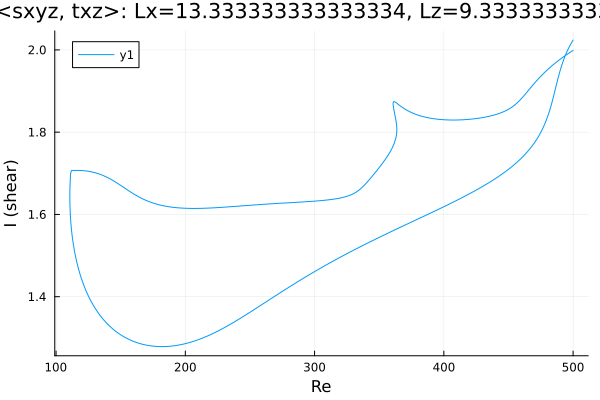

The table this chart was drawn from, first rows:
Re, shear
500.0, 2.024
499.8, 2.023
498.4, 2.015
497, 2.007
495.5, 1.998
494.1, 1.988
492.7, 1.976
491.3, 1.963
489.9, 1.949
488.5, 1.933
487.1, 1.915
486.9, 1.912
485.4, 1.894
484, 1.877
482.6, 1.86
481.2, 1.846
479.8, 1.833
478.4, 1.822
477, 1.812
475.5, 1.803
474.1, 1.794
472.7, 1.787
471.3, 1.78
469.9, 1.773
468.5, 1.767
467.1, 1.761
465.6, 1.756
464.2, 1.751
462.8, 1.746
461.4, 1.741
460, 1.737
458.6, 1.733
457.2, 1.728
455.7, 1.724
454.3, 1.721
452.9, 1.717
451.5, 1.713
450.1, 1.71
448.7, 1.706
447.3, 1.703
445.8, 1.7
444.4, 1.697
443, 1.694
441.6, 1.691
440.2, 1.688
438.8, 1.685
437.4, 1.682
435.9, 1.679
434.5, 1.676
433.1, 1.674
431.7, 1.671
430.3, 1.669
428.9, 1.666
427.5, 1.663
426, 1.661
424.6, 1.658
423.2, 1.656
421.8, 1.654
420.4, 1.651
419, 1.649
... 647 more rows
